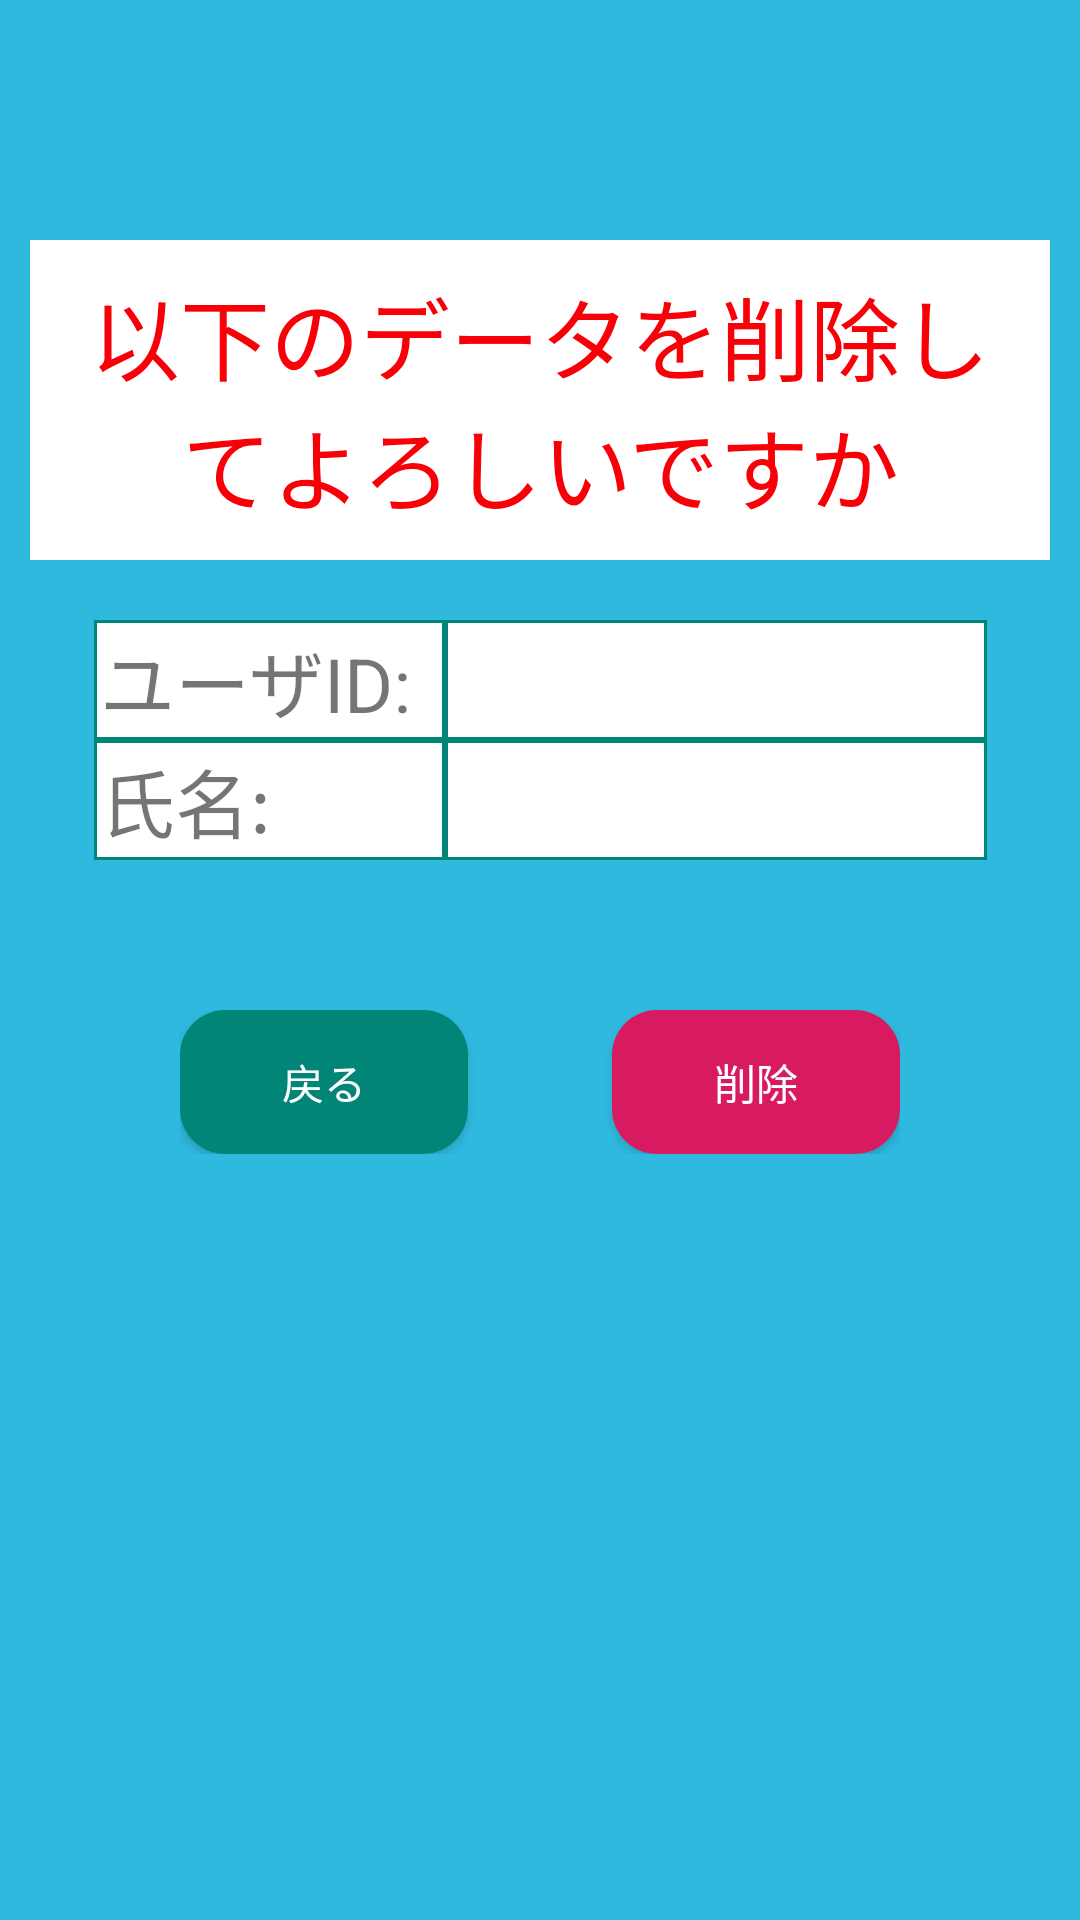

Android layout source for this screen:
<!-- AndroidManifest.xml: application theme AppTheme -->
<!-- res/layout/activity_delete.xml -->
<?xml version="1.0" encoding="utf-8"?>
<RelativeLayout xmlns:android="http://schemas.android.com/apk/res/android"
    xmlns:app="http://schemas.android.com/apk/res-auto"
    xmlns:tools="http://schemas.android.com/tools"
    android:id="@+id/activity_login"
    android:layout_width="match_parent"
    android:layout_height="match_parent"
    android:background="#30b9df"
    android:focusable="true"
    android:focusableInTouchMode="true"
    android:padding="10dp"
    >

    <TextView
        android:text="以下のデータを削除してよろしいですか"
        android:id="@+id/textView1"
        android:textSize="30sp"
        android:padding="10dp"
        android:textColor="@color/colorRed"
        android:layout_width="wrap_content"
        android:layout_height="wrap_content"
        android:layout_centerHorizontal="true"
        android:background="@color/colorWhite"
        android:gravity="center"
        android:layout_marginTop="70dp"/>

    <LinearLayout xmlns:android="http://schemas.android.com/apk/res/android"
        android:id="@+id/relativeLayout2"
        android:layout_width="fill_parent"
        android:layout_height="40dp"
        android:layout_below="@+id/textView1"
        android:layout_marginTop="20dp"
        android:background="@color/colorWhite"
        android:gravity="center"
        android:orientation="horizontal"
        >

        <View
            android:layout_width="fill_parent"
            android:layout_height="wrap_content"
            android:layout_weight="1"
            android:gravity="center"
            android:background="#30b9df"
            android:text="" />

        <TextView
            android:layout_width="fill_parent"
            android:layout_height="40dp"
            android:layout_weight="0.7"
            android:gravity="left"
            android:background="@drawable/feild_shape"
            android:text="ユーザID:"
            android:textSize="25sp"
            android:padding="2dp"/>

        <TextView
            android:id="@+id/tvUserId"
            android:layout_width="fill_parent"
            android:layout_height="40dp"
            android:layout_weight="0.5"
            android:background="@drawable/feild_shape"
            android:padding="2dp"
            android:textSize="25sp"/>

        <TextView
            android:layout_width="fill_parent"
            android:layout_height="40dp"
            android:layout_weight="1"
            android:gravity="center"
            android:background="#30b9df"
            android:text="" />
    </LinearLayout>

    <LinearLayout xmlns:android="http://schemas.android.com/apk/res/android"
        android:id="@+id/relativeLayout3"
        android:layout_width="fill_parent"
        android:layout_height="40dp"
        android:layout_below="@+id/relativeLayout2"
        android:background="@color/colorWhite"
        android:gravity="center"
        android:orientation="horizontal"
        >

        <View
            android:layout_width="fill_parent"
            android:layout_height="wrap_content"
            android:layout_weight="1"
            android:gravity="center"
            android:background="#30b9df"
            android:text="" />

        <TextView
            android:layout_width="fill_parent"
            android:layout_height="40dp"
            android:layout_weight="0.7"
            android:gravity="left"
            android:background="@drawable/feild_shape"
            android:text="氏名:"
            android:textSize="25sp"
            android:padding="2dp"/>

        <TextView
            android:id="@+id/tvUserName"
            android:layout_width="fill_parent"
            android:layout_height="40dp"
            android:layout_weight="0.5"
            android:background="@drawable/feild_shape"
            android:padding="2dp"
            android:textSize="25sp"/>

        <TextView
            android:layout_width="fill_parent"
            android:layout_height="40dp"
            android:layout_weight="1"
            android:gravity="center"
            android:background="#30b9df"
            android:text="" />
    </LinearLayout>

    <LinearLayout
        android:id = "@+id/relativeLayout1"
        android:layout_width = "fill_parent"
        android:layout_height = "wrap_content"
        android:padding = "50dp"
        android:gravity = "center"
        android:layout_below="@+id/relativeLayout3"
        xmlns:android="http://schemas.android.com/apk/res/android"
        android:orientation="horizontal">


        <Button
            android:id = "@+id/btnBack"
            android:layout_width="fill_parent"
            android:layout_height="wrap_content"
            android:layout_weight = "0.75"
            android:text = "戻る"
            android:textColor="@color/colorWhite"
            android:background="@drawable/mybutton"
            android:backgroundTint="@color/colorPrimary"/>


        <TextView
            android:layout_width="fill_parent"
            android:layout_height="wrap_content"
            android:layout_weight = "1"
            android:gravity = "center"
            />

        <Button
            android:id = "@+id/btnDelete"
            android:layout_width="fill_parent"
            android:layout_height="wrap_content"
            android:layout_weight = "0.75"
            android:text = "削除"
            android:textColor="@color/colorWhite"
            android:background="@drawable/mybutton"
            android:backgroundTint="@color/colorAccent"/>


    </LinearLayout>


</RelativeLayout>
<!-- resources referenced by this layout -->
<resources>
  <color name="colorAccent">#D81B60</color>
  <color name="colorPrimary">#008577</color>
  <color name="colorRed">#F70008</color>
  <color name="colorWhite">#FFFFFF</color>
  <!-- drawable feild_shape (drawable) -->
  <layer-list xmlns:android = "http://schemas.android.com/apk/res/android">
  
      <item>
          <shape android:shape = "rectangle" >
              <solid android:color = "@android:color/transparent" />
  
              <stroke
                  android:width = "1dp"
                  android:color="@color/colorPrimary" />
          </shape>
      </item>
  </layer-list >
  <!-- drawable mybutton (drawable) -->
  <?xml version="1.0" encoding="utf-8"?>
  <shape xmlns:android="http://schemas.android.com/apk/res/android"
      android:shape="rectangle" android:padding="10dp">
      
      <solid android:color="#2196F3"/>
      <corners android:radius="15dp"/>
  </shape>
  <style name="AppTheme" parent="Theme.AppCompat.Light.DarkActionBar">
          
          <item name="colorPrimary">@color/colorPrimary</item>
          <item name="colorPrimaryDark">@color/colorPrimaryDark</item>
          <item name="colorAccent">@color/colorAccent</item>
      </style>
  <color name="colorPrimaryDark">#00574B</color>
</resources>
